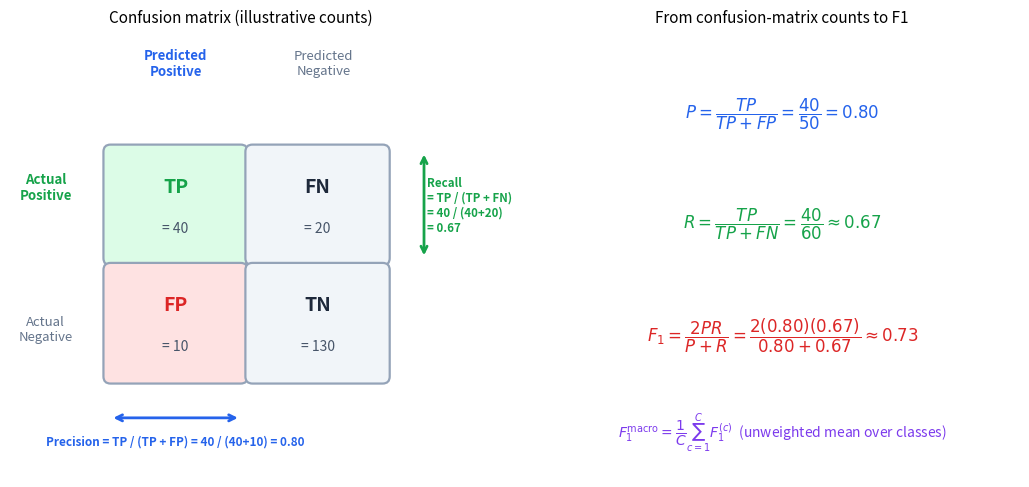

This figure's Python source: (Note: this script raises an exception after producing the figure.)
import matplotlib; matplotlib.use('Agg')
import matplotlib.pyplot as plt
import matplotlib.patches as patches

OUT = ("/private/tmp/claude-501/-Users-xingao-Projects-Neurarch/"
       "65adcdb4-d882-4642-bf5c-d42bf1be1f61/scratchpad/"
       "awesome-ml-system-design/book/nlp/assets/")

plt.rcParams.update({'figure.dpi': 130, 'font.size': 11, 'figure.autolayout': True})

BLUE   = '#2563eb'
GREEN  = '#16a34a'
RED    = '#dc2626'
PURPLE = '#7c3aed'
GRAY   = '#64748b'
L_GREEN = '#dcfce7'
L_RED   = '#fee2e2'
L_GRAY  = '#f1f5f9'

TP, FP, FN, TN = 40, 10, 20, 130
P  = TP / (TP + FP)          # 0.80
R  = TP / (TP + FN)          # 0.6667
F1 = 2 * P * R / (P + R)     # 0.7273

fig = plt.figure(figsize=(10.5, 5.0))
fig.patch.set_facecolor('white')

# ------------------------------------------------------------------ #
# Left panel: 2x2 confusion matrix with precision / recall brackets   #
# ------------------------------------------------------------------ #
ax = fig.add_subplot(121)
ax.set_xlim(-0.8, 7.0)
ax.set_ylim(-0.5, 7.0)
ax.set_aspect('equal')
ax.axis('off')
ax.set_title('Confusion matrix (illustrative counts)', fontsize=11, pad=8)

# Column headers
ax.text(2.0, 6.5, 'Predicted\nPositive', ha='center', va='center',
        fontsize=9.5, color=BLUE, fontweight='bold')
ax.text(4.5, 6.5, 'Predicted\nNegative', ha='center', va='center',
        fontsize=9.5, color=GRAY)

# Row headers
ax.text(-0.2, 4.4, 'Actual\nPositive', ha='center', va='center',
        fontsize=9.5, color=GREEN, fontweight='bold')
ax.text(-0.2, 2.0, 'Actual\nNegative', ha='center', va='center',
        fontsize=9.5, color=GRAY)

def draw_cell(ax, x, y, w, h, label, count, face, label_color='#1e293b'):
    r = patches.FancyBboxPatch(
        (x, y), w, h,
        boxstyle='round,pad=0.12',
        facecolor=face, edgecolor='#94a3b8', lw=1.6
    )
    ax.add_patch(r)
    ax.text(x + w / 2, y + h * 0.67, label,
            ha='center', va='center', fontsize=14,
            fontweight='bold', color=label_color)
    ax.text(x + w / 2, y + h * 0.28, f'= {count}',
            ha='center', va='center', fontsize=10, color='#475569')

CW, CH = 2.2, 1.8
draw_cell(ax, 0.9, 3.2, CW, CH, 'TP', TP, L_GREEN, GREEN)
draw_cell(ax, 3.3, 3.2, CW, CH, 'FN', FN, L_GRAY)
draw_cell(ax, 0.9, 1.2, CW, CH, 'FP', FP, L_RED, RED)
draw_cell(ax, 3.3, 1.2, CW, CH, 'TN', TN, L_GRAY)

# Precision bracket below the "Predicted Positive" column (x: 0.9 to 3.1)
ax.annotate(
    '', xy=(0.9, 0.5), xytext=(3.1, 0.5),
    arrowprops=dict(arrowstyle='<->', color=BLUE, lw=2.0)
)
ax.text(2.0, 0.10,
        f'Precision = TP / (TP + FP) = {TP} / ({TP}+{FP}) = {P:.2f}',
        ha='center', va='center', fontsize=8.5, color=BLUE, fontweight='bold')

# Recall bracket to the right of the "Actual Positive" row (y: 3.2 to 5.0)
ax.annotate(
    '', xy=(6.2, 3.2), xytext=(6.2, 5.0),
    arrowprops=dict(arrowstyle='<->', color=GREEN, lw=2.0)
)
ax.text(6.25, 4.1,
        f'Recall\n= TP / (TP + FN)\n= {TP} / ({TP}+{FN})\n= {R:.2f}',
        ha='left', va='center', fontsize=8.3, color=GREEN, fontweight='bold')

# ------------------------------------------------- #
# Right panel: formula derivation                    #
# ------------------------------------------------- #
ax2 = fig.add_subplot(122)
ax2.axis('off')
ax2.set_title('From confusion-matrix counts to F1', fontsize=11, pad=8)

rows = [
    (0.50, 0.82,
     r'$P = \dfrac{TP}{TP + FP} = \dfrac{40}{50} = 0.80$',
     BLUE, 12),
    (0.50, 0.57,
     r'$R = \dfrac{TP}{TP + FN} = \dfrac{40}{60} \approx 0.67$',
     GREEN, 12),
    (0.50, 0.32,
     r'$F_1 = \dfrac{2PR}{P + R} = \dfrac{2(0.80)(0.67)}{0.80 + 0.67} \approx 0.73$',
     RED, 12),
    (0.50, 0.10,
     r'$F_1^{\text{macro}} = \dfrac{1}{C}\sum_{c=1}^{C} F_1^{(c)}$  (unweighted mean over classes)',
     PURPLE, 10),
]
for x, y, txt, color, fs in rows:
    ax2.text(x, y, txt, transform=ax2.transAxes,
             ha='center', va='center', fontsize=fs, color=color, linespacing=1.5)

fig.tight_layout()
fig.savefig(OUT + 'fig-confusion-matrix-prf1.png', dpi=130, bbox_inches='tight')
plt.close(fig)
print('wrote fig-confusion-matrix-prf1.png')
